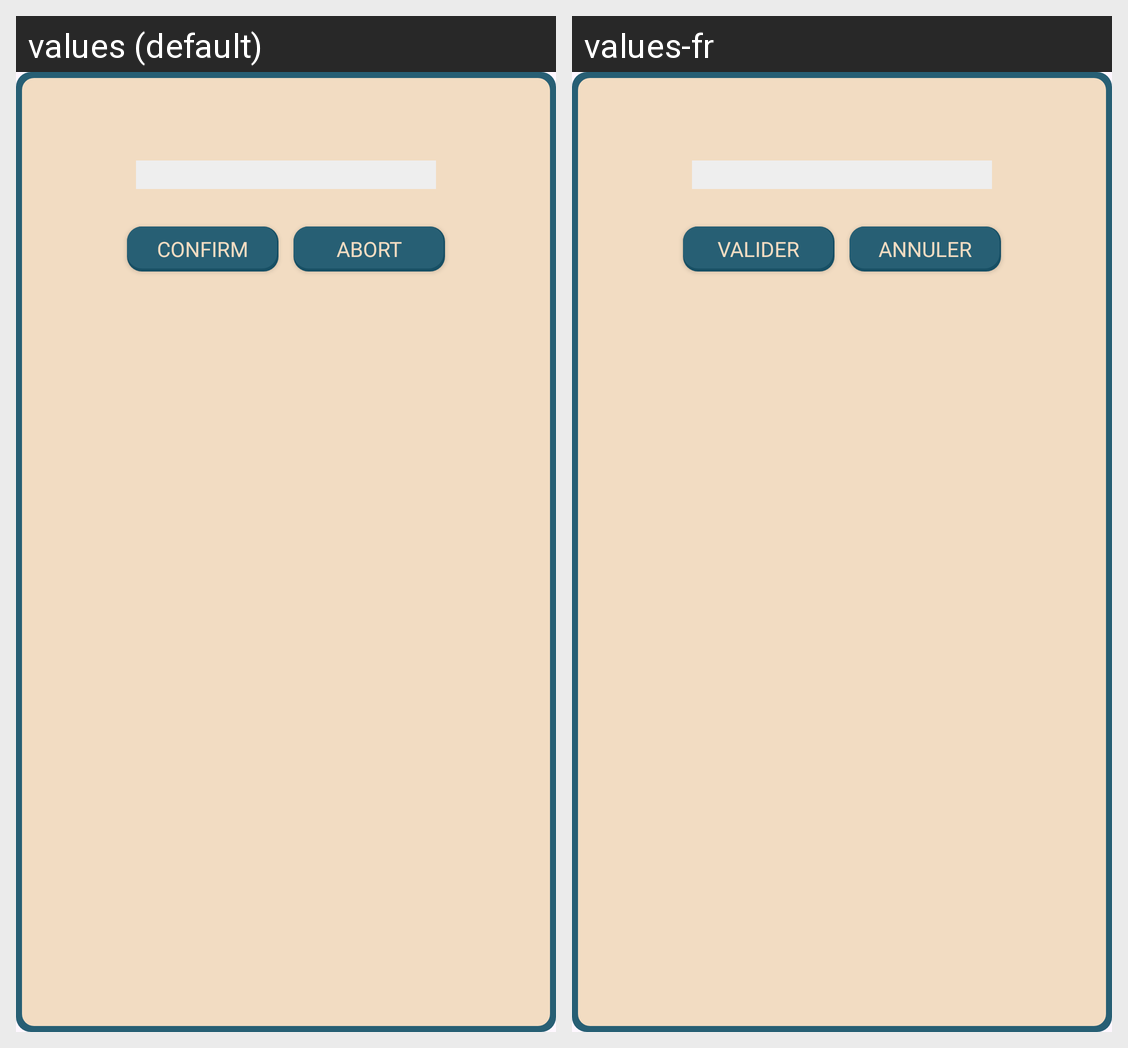

Translations of the strings shown on this Android screen, per locale in the grid:
Android screen res/layout/dialog_popup_txt.xml rendered under 2 locales, left to right: values (default), values-fr. Device: Nexus 5 (rendered at 1080×1920; each locale shown at half size, 540×960, under a caption strip naming it); theme Theme.MyComics.
Strings drawn on this screen, with the default value and each locale's value (text and hints the layout hard-codes, and strings that could not be matched under every locale, appear in the picture but are not listed):

btnConfirm
  values: CONFIRM
  values-fr: VALIDER

btnAbort
  values: ABORT
  values-fr: ANNULER
